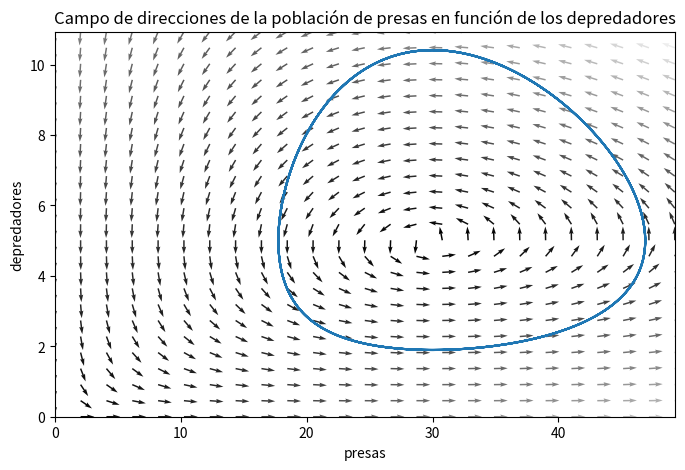

Generate this figure with matplotlib:
#número de presas en función del número de depredadores, no del tiempo

import numpy as np
import matplotlib.pyplot as plt
from scipy.integrate import odeint

#%matplotlib inline

#función que representa el sistema de ecuaciones de forma canónica
def df_dt(x, t, a, b, c, d):
    
    dx = a * x[0] - b * x[0] * x[1]
    dy = - c * x[1] + d * x[0] * x[1]
    
    return np.array([dx, dy])

# Parámetros
a = 0.1
b = 0.02
c = 0.3
d = 0.01

# Condiciones iniciales
x0 = 40
y0 = 9
conds_iniciales = np.array([x0, y0])

# Condiciones para integración
tf = 200
N = 800
t = np.linspace(0, tf, N)

solucion = odeint(df_dt, conds_iniciales, t, args=(a, b, c, d))

x_max = np.max(solucion[:,0]) * 1.05
y_max = np.max(solucion[:,1]) * 1.05

x = np.linspace(0, x_max, 25)
y = np.linspace(0, y_max, 25)

xx, yy = np.meshgrid(x, y)
uu, vv = df_dt((xx, yy), 0, a, b, c, d)
norm = np.sqrt(uu**2 + vv**2)
uu = uu / norm
vv = vv / norm

plt.figure("Campo de direcciones", figsize=(8,5))
plt.quiver(xx, yy, uu, vv, norm, cmap=plt.cm.gray)
plt.plot(solucion[:, 0], solucion[:, 1])
plt.xlim(0, x_max)
plt.ylim(0, y_max)
plt.title("Campo de direcciones de la población de presas en función de los depredadores")
plt.xlabel('presas')
plt.ylabel('depredadores')
plt.show()